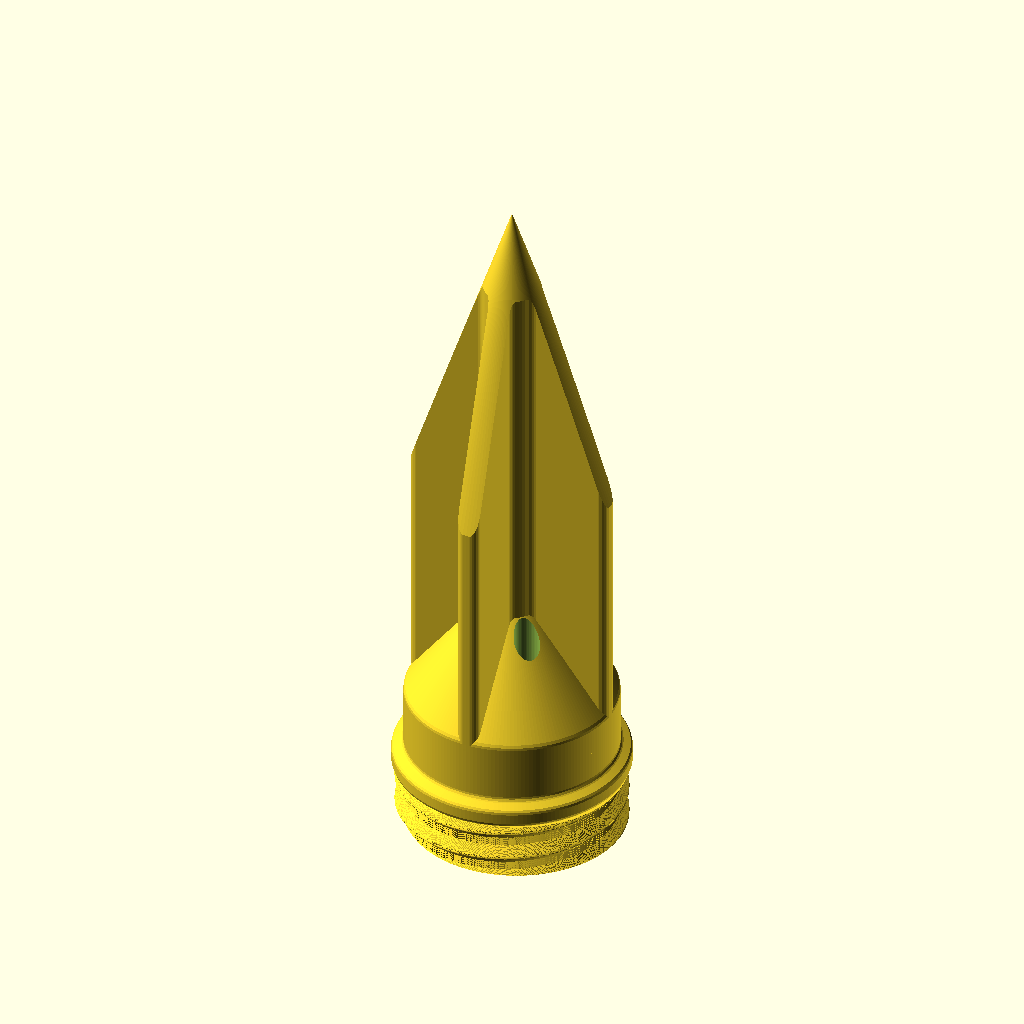
Cell 1 — every parameter at its default value.
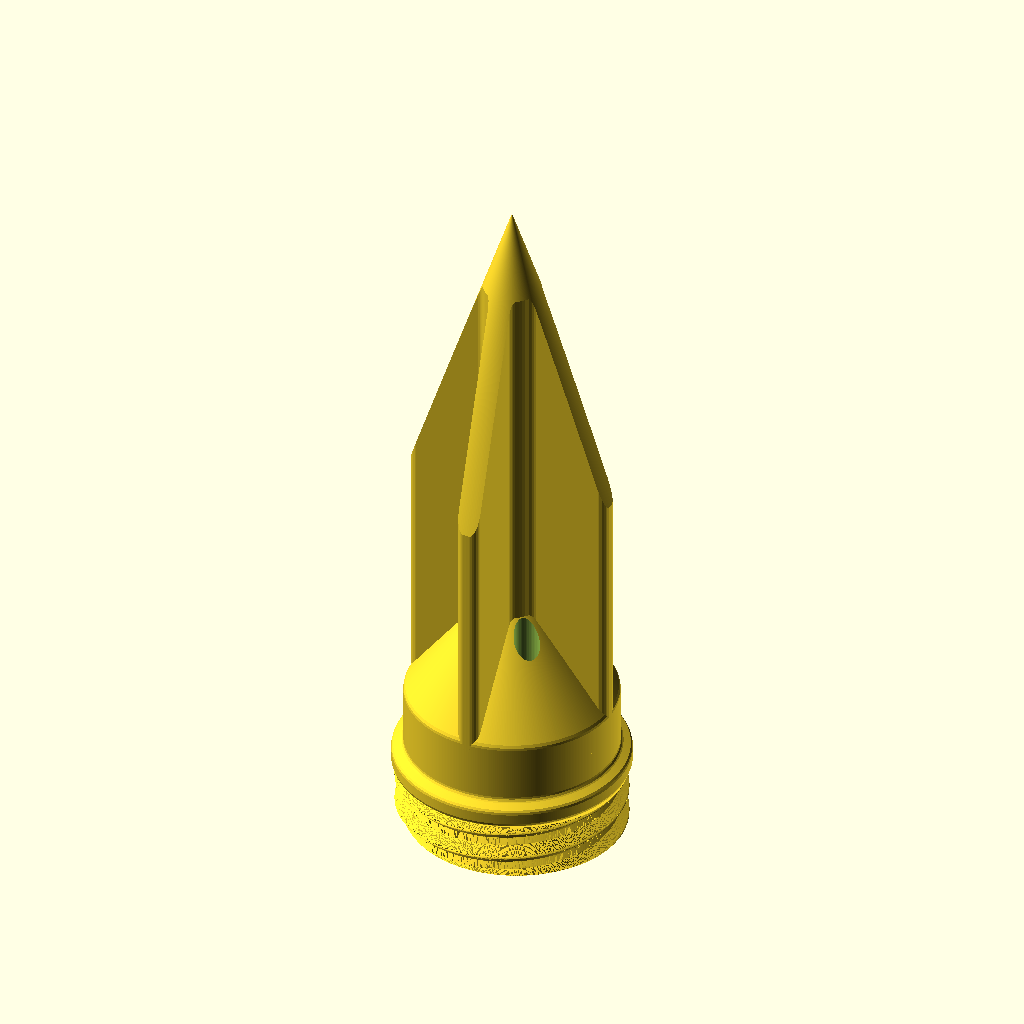
Cell 2: ROUNDNESS = 360 (everything else at default).
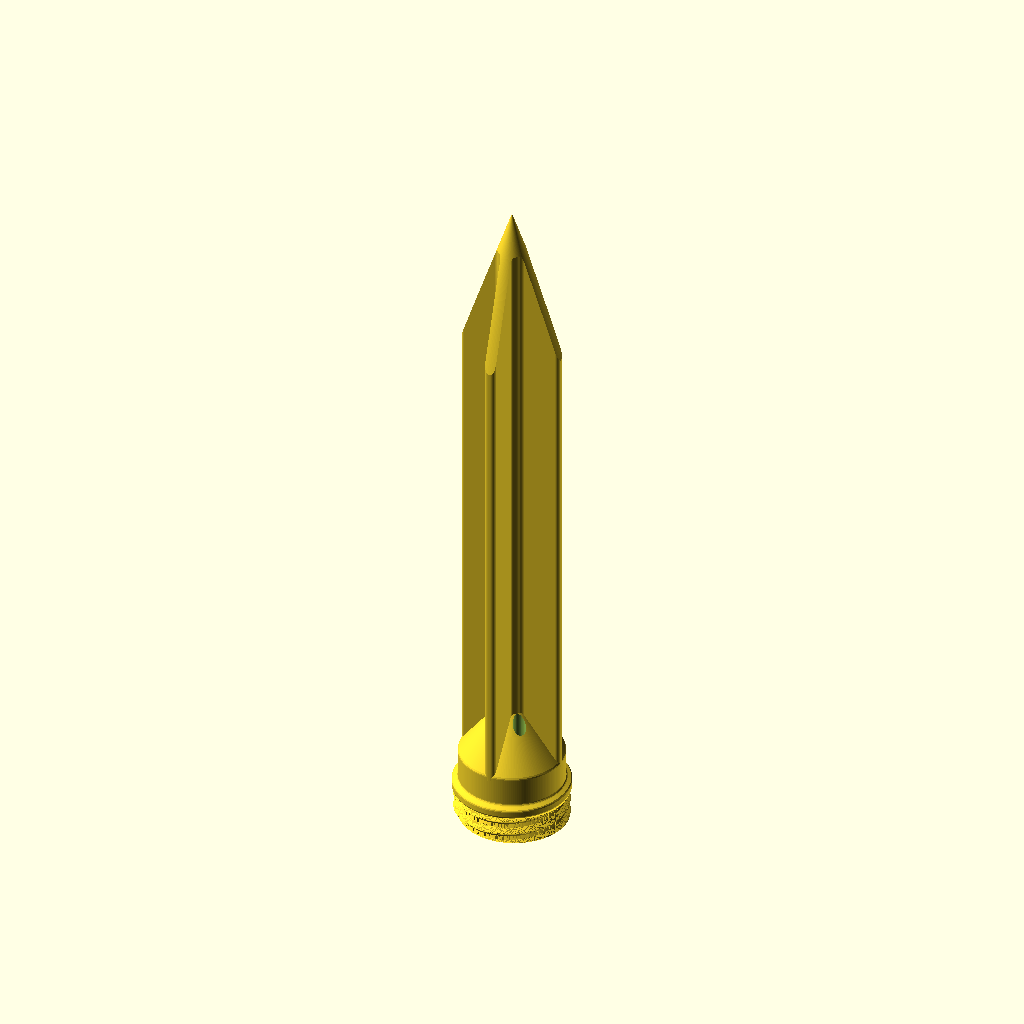
Cell 3: TIP_Z = 248.006 (everything else at default).
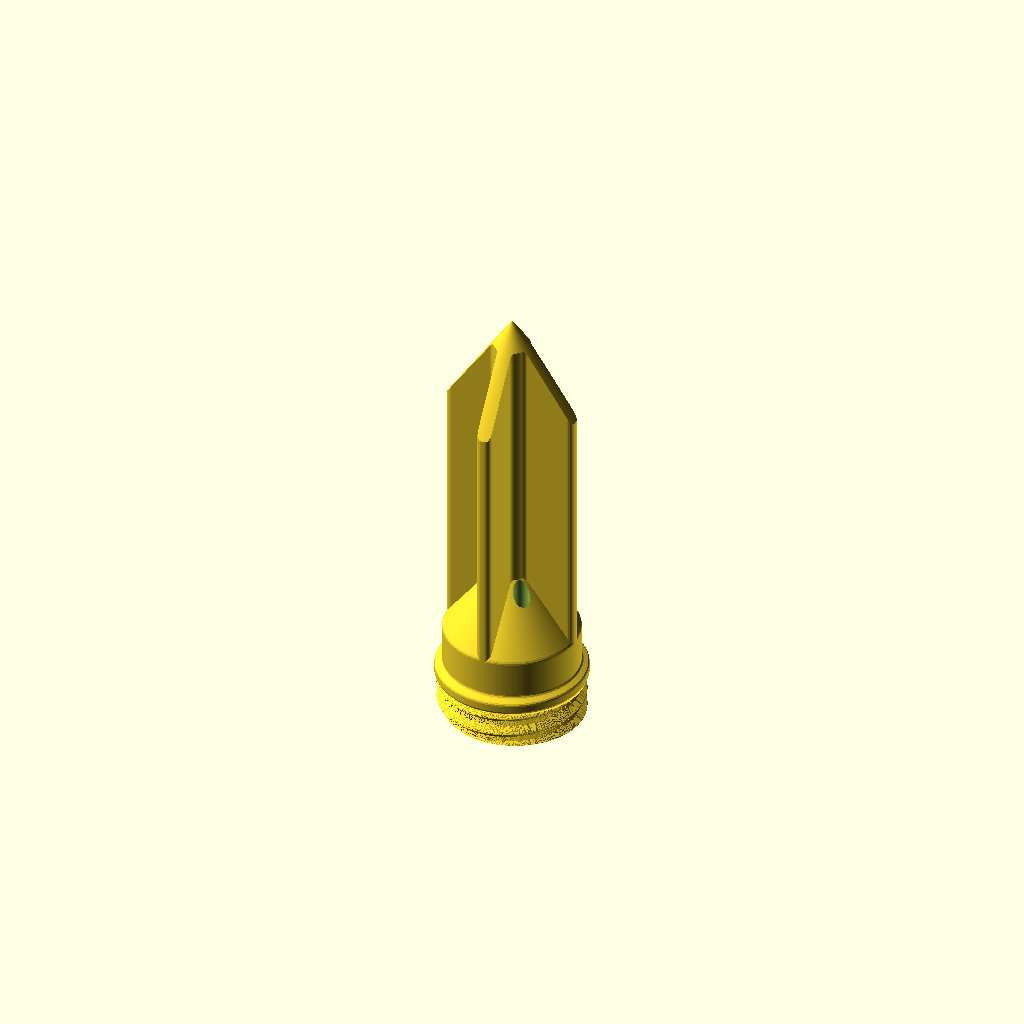
Cell 4 — TIP_SLOPE set to 0.67, the other parameters unchanged.
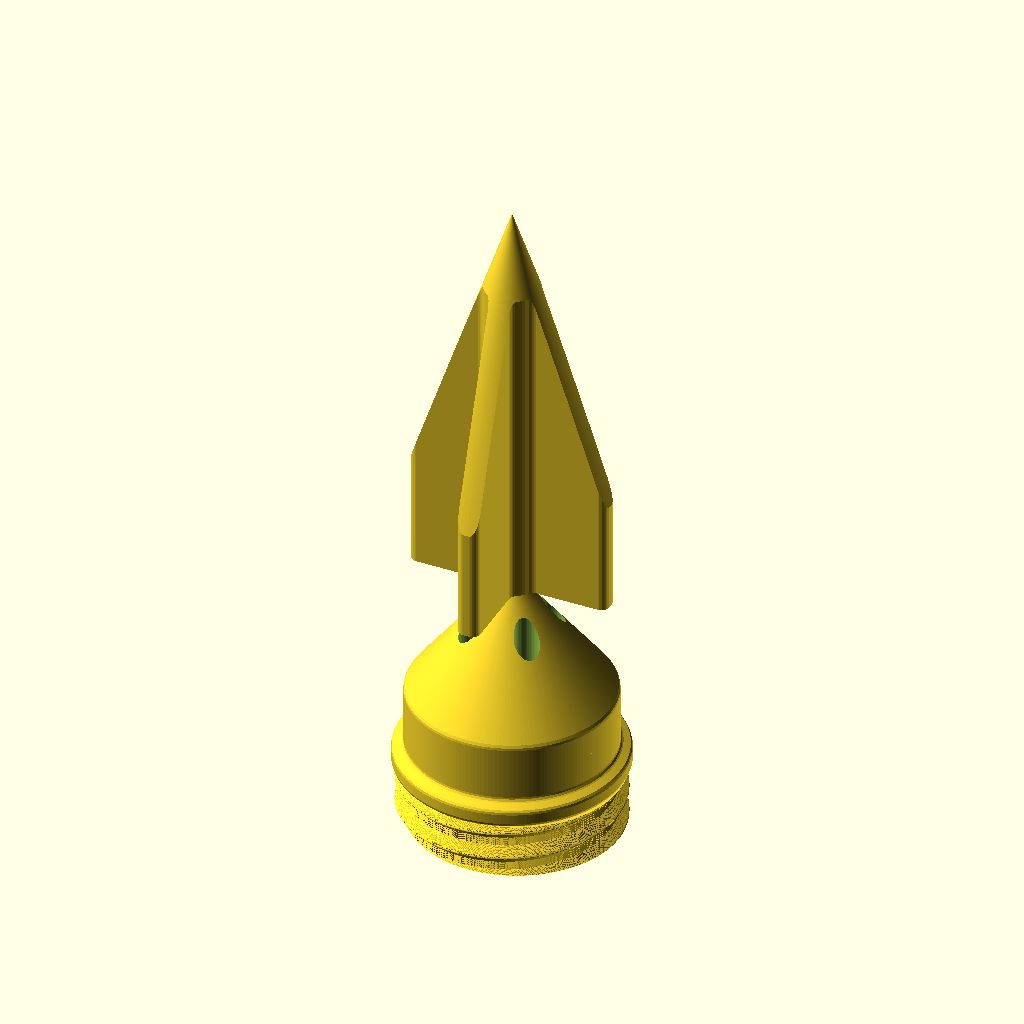
Cell 5: the same model with FIN_START_Z = 48.
The same orthographic view direction (rotation 55°, 0°, 25°; colour scheme Cornfield) for every cell, with the view re-fitted per cell, so scale and position can differ between cells.
OpenSCAD source file models/moss-planter/reference/obj_2_erdspiessV2.scad:
// Moosstab Erdspiess V2 (ground spike) - parametric OpenSCAD reconstruction.
//
// Adapted from "Moss Tower Verdura - The Modular Climbing Support" by HpInvent (MakerWorld):
// https://makerworld.com/de/models/1200114-moss-tower-verdura-the-modular-climbing-support
// This file is a derivative reconstruction of that design's STL (obj_2_erdspiessV2.stl) made for CanFactory; it
// grants no additional rights to the original. See ../ATTRIBUTION.md.
//
// A 41 mm x 124 mm spike: a threaded, hollow base (right-handed male thread, pitch 5 mm, that screws into the RAUTE
// segments' female thread) with a conical roof pierced by four drain holes, carrying a cross of four fins that taper
// to a point. Units are millimetres; the part is centred on the Z axis with its base on z = 0.
// Source STL sat at (1439.2, 164.0) on the print plate.
// This file is obj_3_erdspiessV2.scad scaled by 100/52; only SCALE and this header differ.

// Uniform scale (1 = 41 mm flange diameter).
SCALE        = 100 / 52;
// Facets around a full circle.
ROUNDNESS    = 180; //[48:12:360]

TIP_Z        = 124.003;   // apex of the tapering fins / cone
TIP_SLOPE    = 0.335;     // fin length lost per mm of height above the taper start
FIN_START_Z  = 24;        // the fins rise from inside the base
HOLE_XY      = 5.2;       // the four drain holes sit at (+-HOLE_XY, +-HOLE_XY)
HOLE_R       = 2.25;
THREAD_PITCH = 5;
THREAD_TURN  = 1;         // 1 = right-handed, -1 = left-handed

// Revolved body (radius, z): thread core, flange, wall, conical roof, and the hollow underneath.
BODY = [[16.81, 0], [18.4, 0], [18.4, 10], [18.767, 10], [20.149, 10.806], [20.44, 11.125], [20.57, 11.537],
        [20.573, 13.367], [20.483, 13.783], [20.227, 14.124], [18.985, 14.772], [18.784, 14.932], [18.558, 15.293],
        [18.5, 15.63], [18.5, 25.3], [18.437, 25.729], [18.192, 26.211], [0, 50.02], [0, 26.369], [13.563, 11.274],
        [13.563, 11], [16.251, 0.966]];

// Thread ridge profile: [phase from the crest, radius] (periodic with THREAD_PITCH).
RIDGE = [[-0.5, 19.708], [-0.311, 19.892], [-0.15, 19.98], [0, 20.001], [0.15, 19.98], [0.311, 19.892],
         [1.742, 18.5], [3.258, 18.5], [4.5, 19.708]];
RIDGE_CREST_Z = 5;        // height of the crest at angle 0

// Eighth of the fin cross (between the +x axis and the diagonal): fin of half-width 2 with a rounded end and a
// generous concave blend into the neighbouring fin. The full cross is this mirrored and rotated.
CROSS_EIGHTH = [[0, 0], [18.5, 0], [18.492, 0.544], [18.471, 0.753], [18.386, 1.056], [18.239, 1.334], [17.96, 1.647],
                [17.699, 1.823], [17.306, 1.967], [16.993, 2.0], [5.37, 2.004], [5.054, 2.061], [4.763, 2.181],
                [4.57, 2.306], [4.343, 2.519], [3.866, 3.171], [3.532, 3.532]];

module cross() {
    for (a = [0, 90, 180, 270]) rotate(a) {
        polygon(CROSS_EIGHTH);
        mirror([0, 1]) polygon(CROSS_EIGHTH);
    }
}

// Fins: the cross clipped by a cone that starts at the fin length and ends in a point at TIP_Z.
module fins() {
    intersection() {
        translate([0, 0, FIN_START_Z]) linear_extrude(height = TIP_Z - FIN_START_Z, convexity = 6) cross();
        cylinder(h = TIP_Z, r1 = TIP_SLOPE * TIP_Z, r2 = 0, $fn = ROUNDNESS);
    }
}

function ridge_r(phase) = lookup(((phase + 0.5) % THREAD_PITCH + THREAD_PITCH) % THREAD_PITCH - 0.5, RIDGE);

// Ridge cross-section on plane z0 (polar outline that turns with height).
module ridge_section(z0) {
    n = ROUNDNESS;
    difference() {
        polygon([for (i = [0 : n - 1]) let (a = 360 * i / n,
                 ph = z0 - RIDGE_CREST_Z - THREAD_TURN * THREAD_PITCH * a / 360)
                 ridge_r(ph) * [cos(a), sin(a)]]);
        circle(r = 18, $fn = n);
    }
}

module thread() {
    h = 10;
    linear_extrude(height = h, twist = -THREAD_TURN * 360 * h / THREAD_PITCH, slices = ceil(h / THREAD_PITCH * 72), convexity = 10)
        ridge_section(0);
}

module spike() {
    difference() {
        union() {
            rotate_extrude($fn = ROUNDNESS) polygon(BODY);
            thread();
            fins();
        }
        for (sx = [-1, 1], sy = [-1, 1])
            translate([sx * HOLE_XY, sy * HOLE_XY, 10]) cylinder(h = 40, r = HOLE_R, $fn = 48);
    }
}

scale(SCALE) spike();
Parameter table extracted from the source (name, type, default, range or options):
ROUNDNESS: number, default 180, range 48 to 360, step 12
TIP_Z: number, default 124.003
TIP_SLOPE: number, default 0.335
FIN_START_Z: number, default 24
HOLE_XY: number, default 5.2
HOLE_R: number, default 2.25
THREAD_PITCH: number, default 5
THREAD_TURN: number, default 1
RIDGE_CREST_Z: number, default 5
